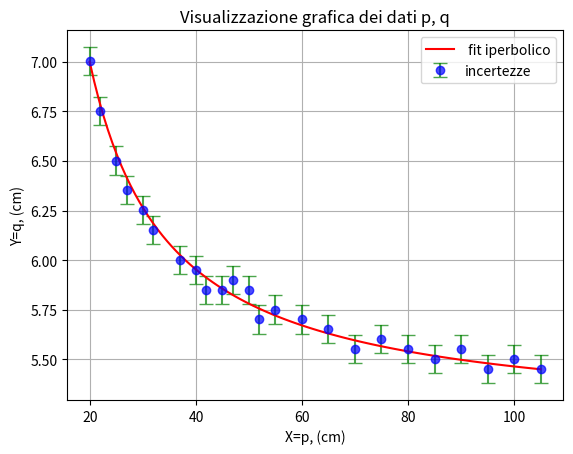

Recreate this plot in Python.
import numpy as np
import matplotlib.pyplot as plt

p = np.array([19.9617, 24.9617, 29.9617, 39.9617, 44.9617, 49.9617, 54.9617, 59.9617, 64.9617, 69.9617, 74.9617, 79.9617, 84.9617, 89.9617, 94.9617, 99.9617, 104.962, 21.9617, 26.9617, 31.9617, 36.9617, 41.9617, 46.9617, 51.9617,])
q = np.array([7.00167, 6.50167, 6.25167, 5.95167, 5.85167, 5.85167, 5.75167, 5.70167, 5.65167, 5.55167, 5.60167, 5.55167, 5.50167, 5.55167, 5.45167, 5.50167, 5.45167, 6.75167, 6.35167, 6.15167, 6.00167, 5.85167, 5.90167, 5.70167 ])
s_q = np.sqrt(2*0.05*0.05 + 0.01*0.01/4 + 0.01*0.01/36)
f = p*q / (p+q)
f_medio = np.mean(f)
s_f = np.sqrt(np.sum((f-f_medio)**2) / (f.size * (f.size -1)))

print(p.size)
print(f_medio, " \pm ", s_f)

plt.errorbar(p, q, color='blue', alpha=0.7, yerr=s_q, ecolor='green',fmt='o', capsize=5, label="incertezze")
x=np.linspace(min(p), max(p), 100)
y = x*f_medio / (x-f_medio)
plt.plot(x, y, color="red", label=" fit iperbolico")

plt.xlabel("X=p, (cm)")
plt.ylabel("Y=q, (cm)")
plt.title("Visualizzazione grafica dei dati p, q")
plt.legend()
plt.grid(True)
plt.show()
